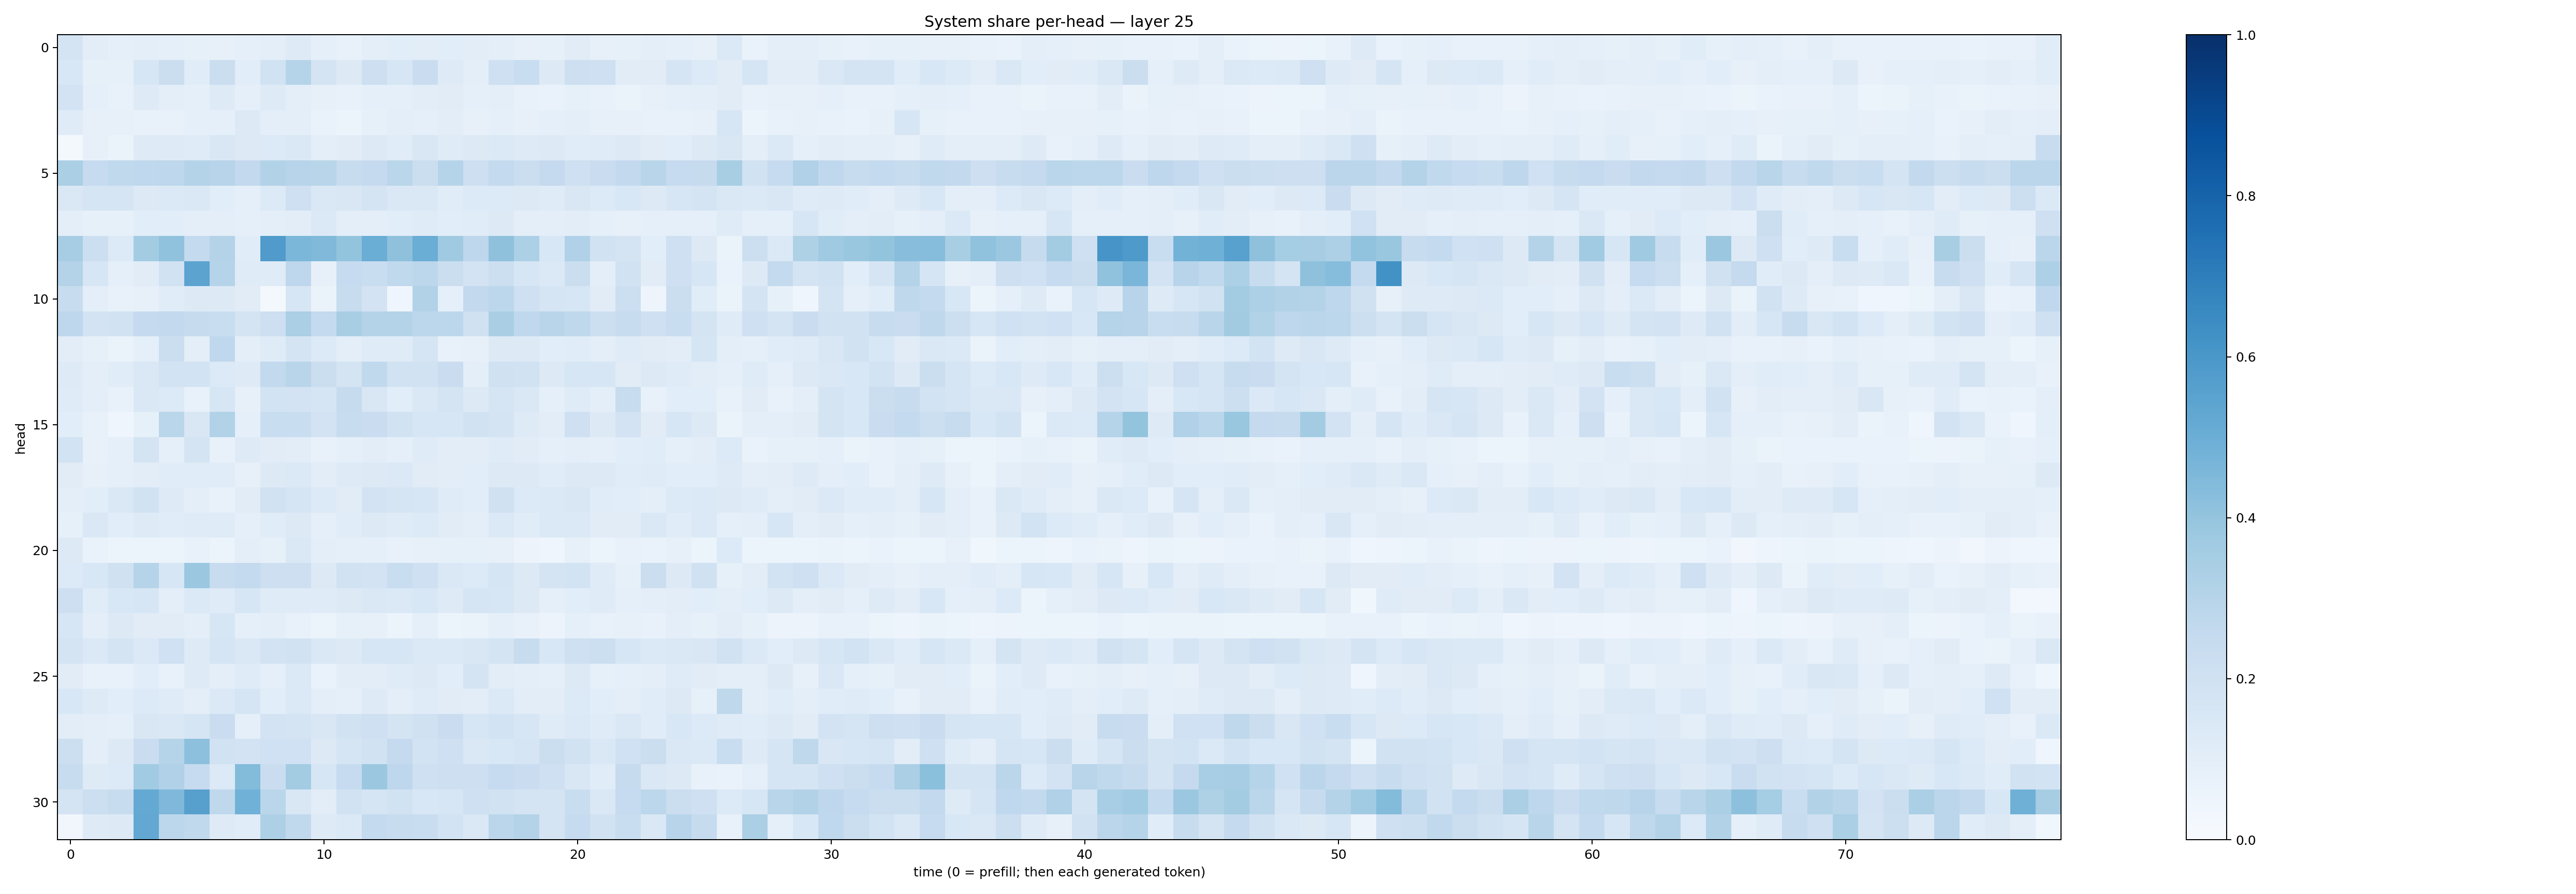

The table this chart was drawn from, first rows:
0.1793677, 0.103191905, 0.08991797, 0.09655357, 0.09325189, 0.084771976, 0.07853465, 0.08730035, 0.09443902, 0.124686144, 0.093322955, 0.07796321, 0.09716569, 0.1074037, 0.102438055, 0.10887036, 0.102609634, 0.098030776, 0.079006776, 0.08316049, 0.11001633, 0.078783914, 0.08373752, 0.097667016
0.1529, 0.08223, 0.08488, 0.1639, 0.2243, 0.1168, 0.2262, 0.1068, 0.1936, 0.2971, 0.1788, 0.1268, 0.2142, 0.1638, 0.2288, 0.1242, 0.09445, 0.2088, 0.2326, 0.1315, 0.2121, 0.2044, 0.1112, 0.1099
0.1804, 0.09169, 0.07506, 0.1212, 0.09819, 0.08634, 0.1238, 0.08943, 0.1249, 0.09652, 0.08089, 0.07384, 0.0874, 0.09094, 0.1016, 0.1124, 0.09092, 0.09415, 0.07222, 0.06892, 0.08498, 0.07107, 0.06538, 0.07995
0.1197, 0.0811, 0.07817, 0.07291, 0.07247, 0.08897, 0.09087, 0.1257, 0.09814, 0.09505, 0.06925, 0.06235, 0.08566, 0.09383, 0.08958, 0.1027, 0.07989, 0.09128, 0.07987, 0.09115, 0.09788, 0.08142, 0.07846, 0.07433
0.02006, 0.07934, 0.0661, 0.1236, 0.1247, 0.1206, 0.1498, 0.1323, 0.1333, 0.1415, 0.09726, 0.1128, 0.128, 0.1168, 0.151, 0.1184, 0.1315, 0.1369, 0.1212, 0.1263, 0.1156, 0.118, 0.1256, 0.1127
0.3323, 0.2478, 0.2626, 0.2664, 0.277, 0.3065, 0.2944, 0.2591, 0.311, 0.2964, 0.2913, 0.2355, 0.2538, 0.2859, 0.2215, 0.2988, 0.2111, 0.2562, 0.2239, 0.2524, 0.2069, 0.2272, 0.2599, 0.2919
0.1415, 0.169, 0.1695, 0.1286, 0.1394, 0.1408, 0.1074, 0.09303, 0.1352, 0.2043, 0.1447, 0.1495, 0.1732, 0.1442, 0.1431, 0.1163, 0.135, 0.1348, 0.131, 0.1194, 0.1502, 0.1356, 0.1547, 0.1267
0.1008, 0.08269, 0.08248, 0.1092, 0.1062, 0.09527, 0.09907, 0.09173, 0.1002, 0.1047, 0.1399, 0.1001, 0.09986, 0.1079, 0.1176, 0.108, 0.1142, 0.1282, 0.09954, 0.09857, 0.1054, 0.09321, 0.07994, 0.08668
0.3512, 0.2181, 0.1363, 0.3593, 0.4093, 0.257, 0.3064, 0.1162, 0.582, 0.4582, 0.4472, 0.4022, 0.501, 0.4118, 0.5002, 0.3675, 0.2763, 0.4116, 0.3312, 0.1539, 0.3197, 0.1935, 0.1722, 0.1076
0.3073, 0.1624, 0.08745, 0.1109, 0.1894, 0.5438, 0.2989, 0.1178, 0.1182, 0.2757, 0.0807, 0.2492, 0.2325, 0.2649, 0.2798, 0.2234, 0.1801, 0.2149, 0.1599, 0.1385, 0.2226, 0.09703, 0.1882, 0.1125
0.2348, 0.09377, 0.07167, 0.07839, 0.1152, 0.1328, 0.1272, 0.1127, 0.01911, 0.1584, 0.06314, 0.2415, 0.1829, 0.04239, 0.3107, 0.08611, 0.2611, 0.2807, 0.2064, 0.1657, 0.163, 0.1102, 0.2172, 0.04891
0.2747, 0.1818, 0.1942, 0.2514, 0.259, 0.2426, 0.2312, 0.1719, 0.2118, 0.334, 0.2565, 0.3428, 0.3081, 0.3053, 0.2789, 0.2793, 0.1976, 0.3379, 0.2662, 0.2913, 0.2733, 0.2179, 0.2368, 0.2038
0.1028, 0.0827, 0.06291, 0.09375, 0.2211, 0.1001, 0.2665, 0.1, 0.1175, 0.1776, 0.1365, 0.1014, 0.1177, 0.1179, 0.1643, 0.07107, 0.07879, 0.1255, 0.1282, 0.1062, 0.1138, 0.09826, 0.1206, 0.112
0.122, 0.09863, 0.1161, 0.1426, 0.1839, 0.1863, 0.1354, 0.1213, 0.2616, 0.2916, 0.2199, 0.1745, 0.2646, 0.1902, 0.1922, 0.2275, 0.09816, 0.1978, 0.1879, 0.1318, 0.1609, 0.1598, 0.11, 0.1293
0.1178, 0.1004, 0.07623, 0.1414, 0.134, 0.07279, 0.1589, 0.08186, 0.1869, 0.1823, 0.1645, 0.2439, 0.1486, 0.1076, 0.1407, 0.1736, 0.1258, 0.1703, 0.1478, 0.08944, 0.1189, 0.1003, 0.2375, 0.07542
0.109, 0.07543, 0.04172, 0.083, 0.2873, 0.1503, 0.3103, 0.08993, 0.2329, 0.2318, 0.1816, 0.2387, 0.2272, 0.1888, 0.1601, 0.1586, 0.1885, 0.1738, 0.1249, 0.1028, 0.2076, 0.1288, 0.1821, 0.1122
0.1838, 0.0742, 0.08671, 0.1741, 0.08876, 0.1753, 0.07448, 0.1231, 0.1096, 0.1017, 0.0733, 0.09027, 0.1029, 0.09284, 0.1177, 0.1044, 0.1016, 0.1177, 0.1104, 0.08599, 0.09781, 0.08705, 0.106, 0.1152
0.1096, 0.08184, 0.08866, 0.104, 0.1171, 0.1168, 0.1141, 0.07879, 0.1317, 0.1379, 0.1054, 0.1233, 0.1274, 0.1402, 0.1096, 0.1038, 0.1056, 0.1325, 0.1327, 0.1144, 0.1291, 0.1251, 0.1154, 0.121
0.09659, 0.1071, 0.1435, 0.1945, 0.1247, 0.09893, 0.07316, 0.1126, 0.1896, 0.1652, 0.1366, 0.1126, 0.1817, 0.1669, 0.1609, 0.119, 0.1089, 0.1965, 0.1351, 0.1385, 0.1499, 0.1137, 0.1087, 0.09995
0.08391, 0.1414, 0.1078, 0.1216, 0.115, 0.1177, 0.1205, 0.08773, 0.1155, 0.1305, 0.09, 0.1156, 0.1269, 0.1202, 0.1344, 0.113, 0.0973, 0.1371, 0.116, 0.1393, 0.1367, 0.1129, 0.113, 0.1444
0.1314, 0.06675, 0.0528, 0.05884, 0.06157, 0.07498, 0.06066, 0.09627, 0.08435, 0.1413, 0.09631, 0.08955, 0.09177, 0.07083, 0.07835, 0.08469, 0.08269, 0.08055, 0.05642, 0.04368, 0.07862, 0.05976, 0.0768, 0.0692
0.1334, 0.1527, 0.1964, 0.2975, 0.1596, 0.3795, 0.2419, 0.2543, 0.214, 0.2143, 0.127, 0.1908, 0.1814, 0.2307, 0.2046, 0.1421, 0.136, 0.1713, 0.1286, 0.1754, 0.1838, 0.1191, 0.08478, 0.2239
0.2142, 0.1156, 0.1539, 0.1592, 0.09798, 0.1406, 0.1211, 0.1632, 0.1194, 0.1191, 0.118, 0.1282, 0.1445, 0.1406, 0.1548, 0.1241, 0.1689, 0.1573, 0.1292, 0.08885, 0.1061, 0.1194, 0.09005, 0.09542
0.1578, 0.1, 0.1265, 0.1097, 0.1126, 0.09784, 0.1639, 0.09076, 0.1012, 0.0779, 0.06231, 0.08295, 0.07996, 0.06068, 0.09059, 0.05313, 0.06601, 0.09038, 0.07497, 0.0577, 0.08656, 0.07114, 0.07906, 0.07109
0.1782, 0.1386, 0.1746, 0.1379, 0.2, 0.1226, 0.1683, 0.147, 0.1807, 0.1917, 0.1448, 0.1273, 0.1569, 0.1626, 0.1383, 0.1403, 0.1491, 0.1762, 0.2345, 0.1559, 0.2092, 0.2152, 0.1572, 0.1395
0.1113, 0.07519, 0.07464, 0.1058, 0.07432, 0.1246, 0.09394, 0.1184, 0.09184, 0.1386, 0.06672, 0.1045, 0.1046, 0.1201, 0.1317, 0.1083, 0.1724, 0.1023, 0.09866, 0.09205, 0.1276, 0.08557, 0.09339, 0.09443
0.155, 0.1226, 0.1078, 0.1337, 0.1192, 0.1002, 0.1404, 0.1671, 0.1064, 0.1388, 0.09464, 0.08641, 0.1237, 0.101, 0.1207, 0.1115, 0.1029, 0.1383, 0.1054, 0.1019, 0.1331, 0.1061, 0.09935, 0.115
0.1029, 0.09502, 0.0918, 0.1514, 0.1456, 0.1701, 0.2302, 0.09355, 0.1805, 0.1721, 0.1496, 0.1907, 0.2042, 0.1751, 0.1968, 0.2287, 0.1622, 0.1842, 0.1602, 0.12, 0.1403, 0.1192, 0.1419, 0.115
0.2174, 0.1008, 0.1273, 0.2277, 0.2991, 0.4155, 0.1943, 0.1823, 0.2009, 0.1999, 0.1316, 0.1702, 0.1927, 0.2512, 0.1858, 0.2103, 0.1424, 0.1545, 0.167, 0.2244, 0.1945, 0.1418, 0.1999, 0.2217
0.236, 0.1219, 0.1362, 0.3669, 0.3192, 0.2463, 0.1361, 0.4383, 0.2277, 0.358, 0.1581, 0.2494, 0.379, 0.2747, 0.204, 0.2139, 0.2141, 0.2467, 0.2299, 0.2107, 0.1501, 0.115, 0.2456, 0.1468
0.1773, 0.2165, 0.2375, 0.5215, 0.45, 0.5589, 0.271, 0.486, 0.2852, 0.1523, 0.1047, 0.1947, 0.1687, 0.1906, 0.153, 0.1628, 0.2062, 0.1909, 0.1792, 0.1726, 0.2334, 0.148, 0.2496, 0.2798
0.03164, 0.1211, 0.1257, 0.5257, 0.2787, 0.2636, 0.1216, 0.1154, 0.3277, 0.2645, 0.1236, 0.1402, 0.256, 0.2345, 0.231, 0.1868, 0.1442, 0.2835, 0.3066, 0.1776, 0.2492, 0.192, 0.2328, 0.1484
